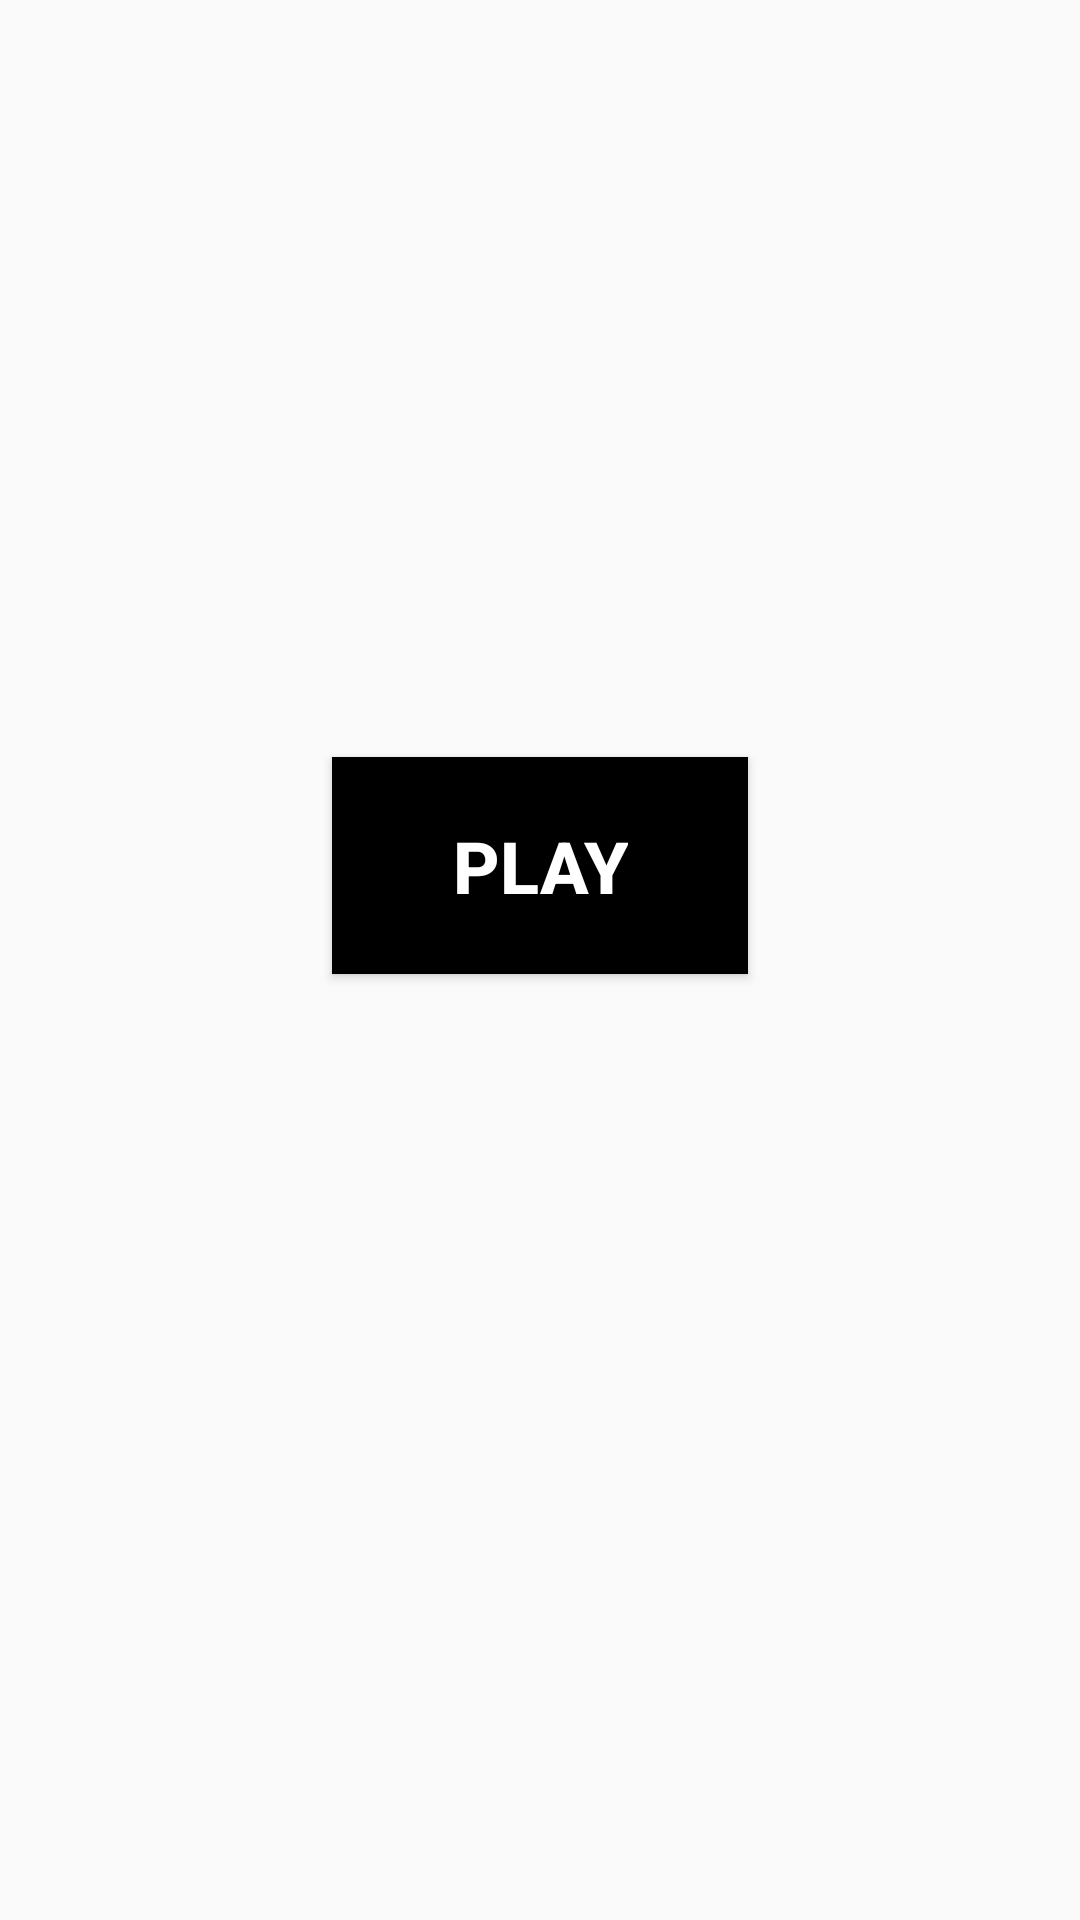

Reconstruct the res/layout file that produces this screen, plus the resources it refers to.
<!-- AndroidManifest.xml: application theme Theme.AppCompat.Light.NoActionBar -->
<!-- res/layout/activity_main.xml -->
<?xml version="1.0" encoding="utf-8"?>
<androidx.constraintlayout.widget.ConstraintLayout xmlns:android="http://schemas.android.com/apk/res/android"
    xmlns:app="http://schemas.android.com/apk/res-auto"
    xmlns:tools="http://schemas.android.com/tools"
    android:layout_width="match_parent"
    android:layout_height="match_parent"
    tools:context=".MainActivity">

    <Button
        android:id="@+id/playButton"
        android:layout_width="wrap_content"
        android:layout_height="wrap_content"
        android:layout_marginStart="147dp"
        android:layout_marginLeft="147dp"
        android:layout_marginTop="48dp"
        android:layout_marginEnd="147dp"
        android:layout_marginRight="147dp"
        android:background="#000000"
        android:onClick="startGame"
        android:paddingLeft="40dp"
        android:paddingTop="20dp"
        android:paddingRight="40dp"
        android:paddingBottom="20dp"
        android:text="Play"
        android:textColor="#FFFFFF"
        android:textSize="24sp"
        android:textStyle="bold"
        android:visibility="visible"
        app:layout_constraintEnd_toEndOf="parent"
        app:layout_constraintStart_toStartOf="parent"
        app:layout_constraintTop_toBottomOf="@+id/finalScoreTextView" />

    <TextView
        android:id="@+id/finalScoreTextView"
        android:layout_width="wrap_content"
        android:layout_height="wrap_content"
        android:layout_marginStart="178dp"
        android:layout_marginLeft="178dp"
        android:layout_marginTop="172dp"
        android:layout_marginEnd="174dp"
        android:layout_marginRight="174dp"
        android:text="0/0"
        android:textSize="24sp"
        android:visibility="invisible"
        app:layout_constraintEnd_toEndOf="parent"
        app:layout_constraintHorizontal_bias="0.564"
        app:layout_constraintStart_toStartOf="parent"
        app:layout_constraintTop_toTopOf="parent" />

    <androidx.gridlayout.widget.GridLayout
        android:id="@+id/answersGridLayout"
        android:layout_width="409dp"
        android:layout_height="276dp"
        android:layout_marginTop="16dp"
        android:layout_marginBottom="240dp"
        android:visibility="invisible"
        app:columnCount="2"
        app:layout_constraintBottom_toBottomOf="parent"
        app:layout_constraintEnd_toEndOf="parent"
        app:layout_constraintStart_toStartOf="parent"
        app:layout_constraintTop_toBottomOf="@+id/timerTextView"
        app:layout_constraintVertical_bias="0.0"
        app:rowCount="2">

        <Button
            android:id="@+id/answer1"
            android:layout_margin="10dp"
            android:background="#FEB89F"
            android:onClick="answerOfPlayer"
            android:tag="1"
            android:text="-1"
            android:textSize="46sp"
            android:visibility="visible"
            app:layout_column="0"
            app:layout_columnWeight="1"
            app:layout_gravity="fill"
            app:layout_row="0"
            app:layout_rowWeight="1" />

        <Button
            android:id="@+id/answer2"
            android:layout_margin="10dp"
            android:background="#F5D1C3"
            android:onClick="answerOfPlayer"
            android:tag="2"
            android:text="-1"
            android:textSize="46sp"
            android:visibility="visible"
            app:layout_column="1"
            app:layout_columnWeight="1"
            app:layout_gravity="fill"
            app:layout_row="0"
            app:layout_rowWeight="1" />

        <Button
            android:id="@+id/answer3"
            android:layout_margin="10dp"
            android:background="#F7F3F0"
            android:onClick="answerOfPlayer"
            android:tag="3"
            android:text="-1"
            android:textSize="46sp"
            android:visibility="visible"
            app:layout_column="0"
            app:layout_columnWeight="1"
            app:layout_gravity="fill"
            app:layout_row="1"
            app:layout_rowWeight="1" />

        <Button
            android:id="@+id/answer4"
            android:layout_margin="10dp"
            android:background="#C4D7D1"
            android:onClick="answerOfPlayer"
            android:tag="4"
            android:text="-1"
            android:textSize="46sp"
            android:visibility="visible"
            app:layout_column="1"
            app:layout_columnWeight="1"
            app:layout_gravity="fill"
            app:layout_row="1"
            app:layout_rowWeight="1" />

    </androidx.gridlayout.widget.GridLayout>

    <TextView
        android:id="@+id/timerTextView"
        android:layout_width="wrap_content"
        android:layout_height="wrap_content"
        android:layout_marginStart="16dp"
        android:layout_marginLeft="16dp"
        android:layout_marginTop="16dp"
        android:text="30s"
        android:textColor="#5B7594"
        android:textSize="36sp"
        android:visibility="invisible"
        app:layout_constraintStart_toStartOf="parent"
        app:layout_constraintTop_toTopOf="parent"
        app:layout_row="0"
        app:layout_column="3" />

    <TextView
        android:id="@+id/scoreTextView"
        android:layout_width="wrap_content"
        android:layout_height="wrap_content"
        android:layout_marginTop="16dp"
        android:layout_marginEnd="16dp"
        android:layout_marginRight="16dp"
        android:text="0/1"
        android:textColor="#5B7594"
        android:textSize="36sp"
        android:visibility="invisible"
        app:layout_column="3"
        app:layout_constraintEnd_toEndOf="parent"
        app:layout_constraintTop_toTopOf="parent"
        app:layout_row="0" />

    <TextView
        android:id="@+id/questionTextView"
        android:layout_width="wrap_content"
        android:layout_height="wrap_content"
        android:layout_marginTop="24dp"
        android:text="15 - 4 = ?"
        android:textColor="#000000"
        android:textSize="30sp"
        android:visibility="invisible"
        app:layout_constraintEnd_toEndOf="parent"
        app:layout_constraintStart_toStartOf="parent"
        app:layout_constraintTop_toTopOf="parent" />

    <TextView
        android:id="@+id/resTextView"
        android:layout_width="wrap_content"
        android:layout_height="wrap_content"
        android:layout_marginStart="178dp"
        android:layout_marginLeft="178dp"
        android:layout_marginTop="16dp"
        android:layout_marginEnd="174dp"
        android:layout_marginRight="174dp"
        android:text="Right!"
        android:textColor="#000000"
        android:textSize="30sp"
        android:visibility="invisible"
        app:layout_constraintEnd_toEndOf="parent"
        app:layout_constraintStart_toStartOf="parent"
        app:layout_constraintTop_toBottomOf="@+id/answersGridLayout" />
</androidx.constraintlayout.widget.ConstraintLayout>
<!-- resources referenced by this layout -->
<resources>

</resources>
